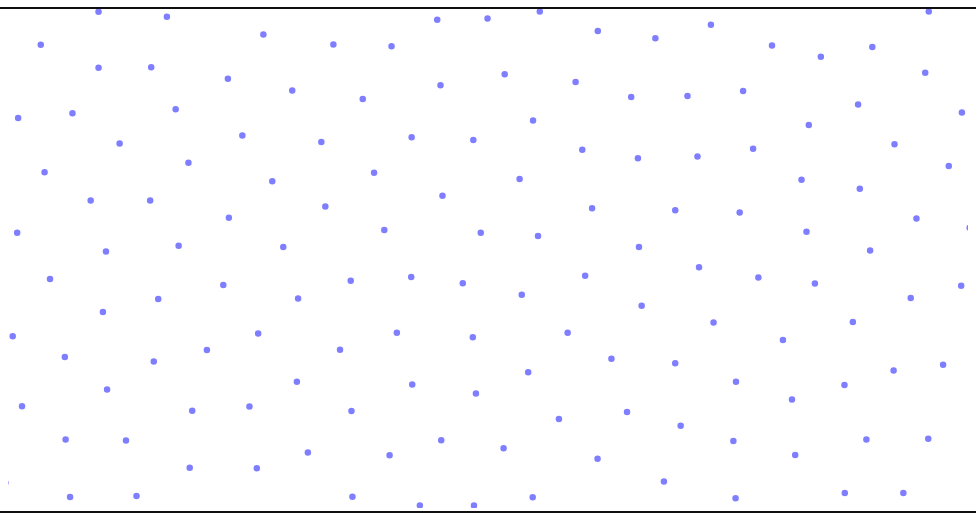
D3 v3 page, settled after 360 driven frames (6 s of simulated time); the page loaded 1 data file(s).

selectableForceDirectedGraph();
// ── plot.js
function selectableForceDirectedGraph() {
    var width = 960,

    height = 500,
    shiftKey, ctrlKey;

    var nodeGraph = null;
    var xScale = d3.scale.linear()
    .domain([0,width]).range([0,width]);
    var yScale = d3.scale.linear()
    .domain([0,height]).range([0, height]);

    var svg = d3.select("#d3_selectable_force_directed_graph")
    .attr("tabindex", 1)
    .on("keydown.brush", keydown)
    .on("keyup.brush", keyup)
    .each(function() { this.focus(); })
    .append("svg")
    .attr("width", width)
    .attr("height", height);

    var zoomer = d3.behavior.zoom().
        scaleExtent([0.1,10]).
        x(xScale).
        y(yScale).
        on("zoomstart", zoomstart).
        on("zoom", redraw);

    function zoomstart() {
        node.each(function(d) {
            d.selected = false;
            d.previouslySelected = false;
        });
        node.classed("selected", false);
    }

    function redraw() {
        vis.attr("transform",
                 "translate(" + d3.event.translate + ")" + " scale(" + d3.event.scale + ")");
    }

    var brusher = d3.svg.brush()
    //.x(d3.scale.identity().domain([0, width]))
    //.y(d3.scale.identity().domain([0, height]))
    .x(xScale)
    .y(yScale)
    .on("brushstart", function(d) {
        node.each(function(d) { 
            d.previouslySelected = shiftKey && d.selected; });
    })
    .on("brush", function() {
        var extent = d3.event.target.extent();

        node.classed("selected", function(d) {
            return d.selected = d.previouslySelected ^
            (extent[0][0] <= d.x && d.x < extent[1][0]
             && extent[0][1] <= d.y && d.y < extent[1][1]);
        });
    })
    .on("brushend", function() {
        d3.event.target.clear();
        d3.select(this).call(d3.event.target);
    });

    var svg_graph = svg.append('svg:g')
    .call(zoomer)
    //.call(brusher)

    var rect = svg_graph.append('svg:rect')
    .attr('width', width)
    .attr('height', height)
    .attr('fill', 'transparent')
    //.attr('opacity', 0.5)
    .attr('stroke', 'transparent')
    .attr('stroke-width', 1)
    //.attr("pointer-events", "all")
    .attr("id", "zrect")

    var brush = svg_graph.append("g")
    .datum(function() { return {selected: false, previouslySelected: false}; })
    .attr("class", "brush");

    var vis = svg_graph.append("svg:g");

    vis.attr('fill', 'blue')
    .attr('stroke', 'black')
    .attr('stroke-width', 1)
    .attr('opacity', 0.5)
    .attr('id', 'vis')


    brush.call(brusher)
    .on("mousedown.brush", null)
    .on("touchstart.brush", null) 
    .on("touchmove.brush", null)
    .on("touchend.brush", null); 

    brush.select('.background').style('cursor', 'auto');

    var link = vis.append("g")
    .attr("class", "link")
    .selectAll("line");

    var node = vis.append("g")
    .attr("class", "node")
    .selectAll("circle");

    center_view = function() {
        // Center the view on the molecule(s) and scale it so that everything
        // fits in the window

        if (nodeGraph === null)
            return;

        var nodes = nodeGraph.nodes;

        //no molecules, nothing to do
        if (nodes.length === 0)
            return;

        // Get the bounding box
        min_x = d3.min(nodes.map(function(d) {return d.x;}));
        min_y = d3.min(nodes.map(function(d) {return d.y;}));

        max_x = d3.max(nodes.map(function(d) {return d.x;}));
        max_y = d3.max(nodes.map(function(d) {return d.y;}));


        // The width and the height of the graph
        mol_width = max_x - min_x;
        mol_height = max_y - min_y;

        // how much larger the drawing area is than the width and the height
        width_ratio = width / mol_width;
        height_ratio = height / mol_height;

        // we need to fit it in both directions, so we scale according to
        // the direction in which we need to shrink the most
        min_ratio = Math.min(width_ratio, height_ratio) * 0.8;

        // the new dimensions of the molecule
        new_mol_width = mol_width * min_ratio;
        new_mol_height = mol_height * min_ratio;

        // translate so that it's in the center of the window
        x_trans = -(min_x) * min_ratio + (width - new_mol_width) / 2;
        y_trans = -(min_y) * min_ratio + (height - new_mol_height) / 2;


        // do the actual moving
        vis.attr("transform",
                 "translate(" + [x_trans, y_trans] + ")" + " scale(" + min_ratio + ")");

                 // tell the zoomer what we did so that next we zoom, it uses the
                 // transformation we entered here
                 zoomer.translate([x_trans, y_trans ]);
                 zoomer.scale(min_ratio);

    };

    function dragended(d) {
        //d3.select(self).classed("dragging", false);
        node.filter(function(d) { return d.selected; })
        .each(function(d) { d.fixed &= ~6; })

    }

    d3.json("graph.json", function(error, graph) {
        nodeGraph = graph;

        graph.links.forEach(function(d) {
            d.source = graph.nodes[d.source];
            d.target = graph.nodes[d.target];
        });

        link = link.data(graph.links).enter().append("line")
        .attr("x1", function(d) { return d.source.x; })
        .attr("y1", function(d) { return d.source.y; })
        .attr("x2", function(d) { return d.target.x; })
        .attr("y2", function(d) { return d.target.y; });


        var force = d3.layout.force()
        .charge(-120)
        .linkDistance(30)
        .nodes(graph.nodes)
        .links(graph.links)
        .size([width, height])
        .start();

        function dragstarted(d) {
            d3.event.sourceEvent.stopPropagation();
            if (!d.selected && !shiftKey) {
                // if this node isn't selected, then we have to unselect every other node
                node.classed("selected", function(p) { return p.selected =  p.previouslySelected = false; });
            }

            d3.select(this).classed("selected", function(p) { d.previouslySelected = d.selected; return d.selected = true; });

            node.filter(function(d) { return d.selected; })
            .each(function(d) { d.fixed |= 2; })
        }

        function dragged(d) {
            node.filter(function(d) { return d.selected; })
            .each(function(d) { 
                d.x += d3.event.dx;
                d.y += d3.event.dy;

                d.px += d3.event.dx;
                d.py += d3.event.dy;
            })

            force.resume();
        }
        node = node.data(graph.nodes).enter().append("circle")
        .attr("r", 4)
        .attr("cx", function(d) { return d.x; })
        .attr("cy", function(d) { return d.y; })
        .on("dblclick", function(d) { d3.event.stopPropagation(); })
        .on("click", function(d) {
            if (d3.event.defaultPrevented) return;

            if (!shiftKey) {
                //if the shift key isn't down, unselect everything
                node.classed("selected", function(p) { return p.selected =  p.previouslySelected = false; })
            }

            // always select this node
            d3.select(this).classed("selected", d.selected = !d.previouslySelected);
        })

        .on("mouseup", function(d) {
            //if (d.selected && shiftKey) d3.select(this).classed("selected", d.selected = false);
        })
        .call(d3.behavior.drag()
              .on("dragstart", dragstarted)
              .on("drag", dragged)
              .on("dragend", dragended));

              function tick() {
                  link.attr("x1", function(d) { return d.source.x; })
                  .attr("y1", function(d) { return d.source.y; })
                  .attr("x2", function(d) { return d.target.x; })
                  .attr("y2", function(d) { return d.target.y; });

                  node.attr('cx', function(d) { return d.x; })
                  .attr('cy', function(d) { return d.y; });

              };

              force.on("tick", tick);

    });


    function keydown() {
        shiftKey = d3.event.shiftKey || d3.event.metaKey;
        ctrlKey = d3.event.ctrlKey;

        console.log('d3.event', d3.event)

        if (d3.event.keyCode == 67) {   //the 'c' key
            center_view();
        }

        if (shiftKey) {
            svg_graph.call(zoomer)
            .on("mousedown.zoom", null)
            .on("touchstart.zoom", null)                                                                      
            .on("touchmove.zoom", null)                                                                       
            .on("touchend.zoom", null);                                                                       

            //svg_graph.on('zoom', null);                                                                     
            vis.selectAll('g.gnode')
            .on('mousedown.drag', null);

            brush.select('.background').style('cursor', 'crosshair')
            brush.call(brusher);
        }
    }

    function keyup() {
        shiftKey = d3.event.shiftKey || d3.event.metaKey;
        ctrlKey = d3.event.ctrlKey;

        brush.call(brusher)
        .on("mousedown.brush", null)
        .on("touchstart.brush", null)                                                                      
        .on("touchmove.brush", null)                                                                       
        .on("touchend.brush", null);                                                                       

        brush.select('.background').style('cursor', 'auto')
        svg_graph.call(zoomer);
    }
}

### data: graph.json
{
 "nodes": [
  {
   "x": 1,
   "y": 1
  },
  {
   "x": 2,
   "y": 1
  },
  {
   "x": 3,
   "y": 4
  },
  {
   "x": 4,
   "y": 1
  },
  {
   "x": 5,
   "y": 4
  },
  {
   "x": 6,
   "y": 4
  },
  {
   "x": 7,
   "y": 4
  },
  {
   "x": 8,
   "y": 4
  },
  "... 288 more items"
 ],
 "links": []
}